The GitHub repository chkaryan/resistor-reader contains a labelled image folder "dataset" with 81 categories: 10k lamp front black, 10k lamp front turquoise, 10k lamp front white, 10k lamp tilted black, 10k lamp tilted turquoise, 10k lamp tilted white, 10k lamp top black, 10k lamp top turquoise, 10k lamp top white, 10k natural front black, 10k natural front turquoise, 10k natural front white, 10k natural tilted black, 10k natural tilted turquoise, 10k natural tilted white, 10k natural top black, 10k natural top turquoise, 10k natural top white, 10k yellow front black, 10k yellow front turquoise, 10k yellow front white, 10k yellow tilted black, 10k yellow tilted turquoise, 10k yellow tilted white, 10k yellow top black, 10k yellow top turquoise, 10k yellow top white, 470 lamp front black, 470 lamp front turquoise, 470 lamp front white, 470 lamp tilted black, 470 lamp tilted turquoise, 470 lamp tilted white, 470 lamp top black, 470 lamp top turquoise, 470 lamp top white, 470 natural front black, 470 natural front turquoise, 470 natural front white, 470 natural tilted black, 470 natural tilted turquoise, 470 natural tilted white, 470 natural top black, 470 natural top turquoise, 470 natural top white, 470 yellow front black, 470 yellow front turquoise, 470 yellow front white, 470 yellow tilted black, 470 yellow tilted turquoise, 470 yellow tilted white, 470 yellow top black, 470 yellow top turquoise, 470 yellow top white, 680 lamp front black, 680 lamp front turquoise, 680 lamp front white, 680 lamp tilted black, 680 lamp tilted turquoise, 680 lamp tilted white, 680 lamp top black, 680 lamp top turquoise, 680 lamp top white, 680 natural front black, 680 natural front turquoise, 680 natural front white, 680 natural tilted black, 680 natural tilted turquoise, 680 natural tilted white, 680 natural top black, 680 natural top turquoise, 680 natural top white, 680 yellow front black, 680 yellow front turquoise, 680 yellow front white, 680 yellow tilted black, 680 yellow tilted turquoise, 680 yellow tilted white, 680 yellow top black, 680 yellow top turquoise, 680 yellow top white. Examples follow, each with its label.

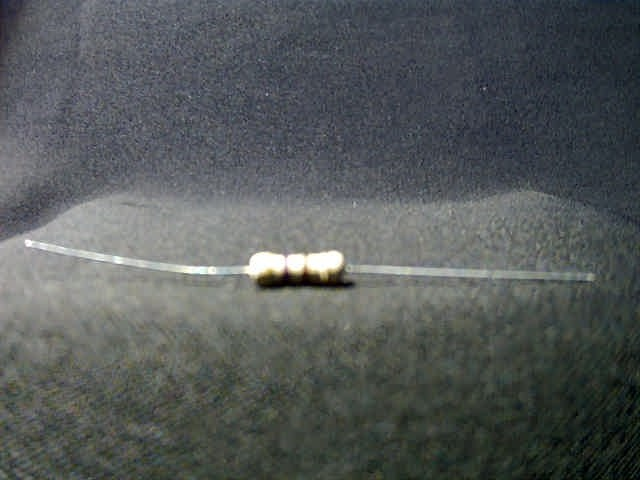
Label: 470 yellow front black

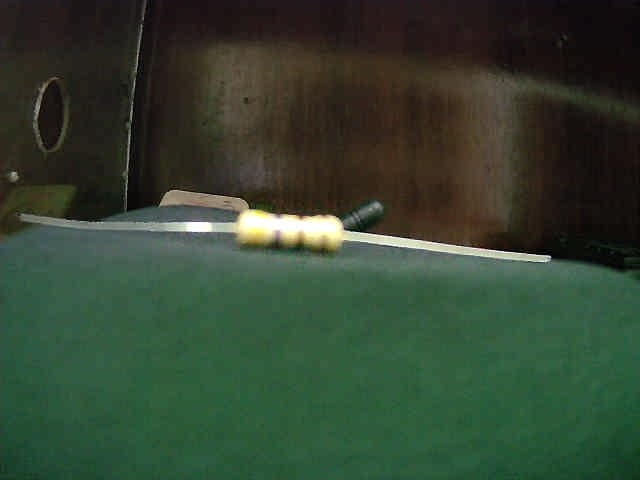
Label: 470 lamp front black

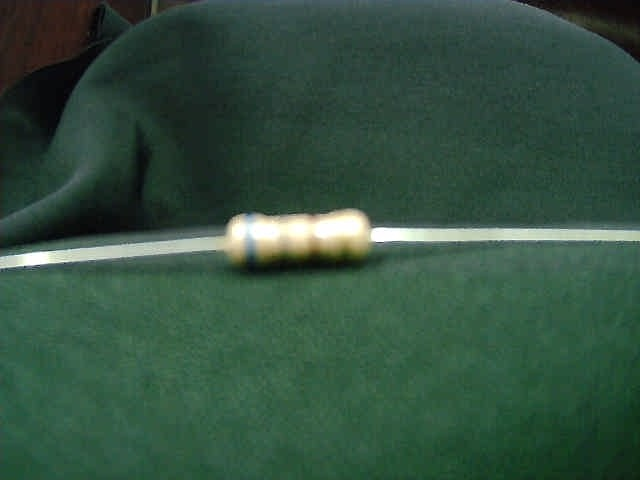
Label: 680 lamp front black

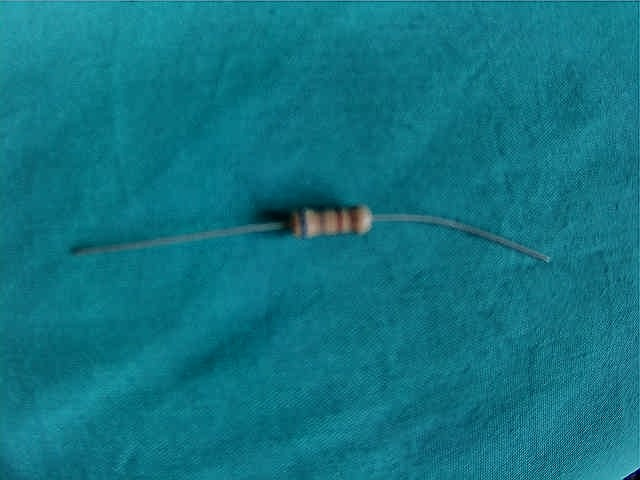
Label: 680 natural top turquoise

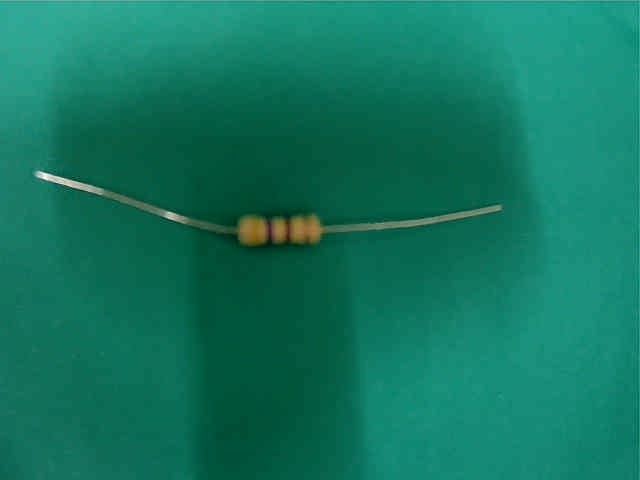
Label: 470 lamp top turquoise

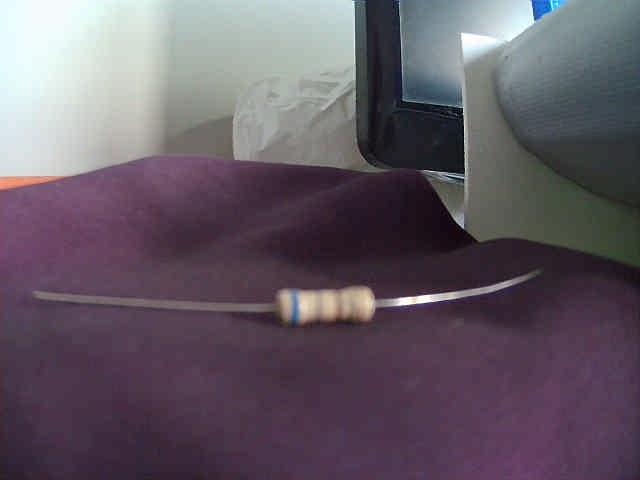
Label: 680 natural front black
